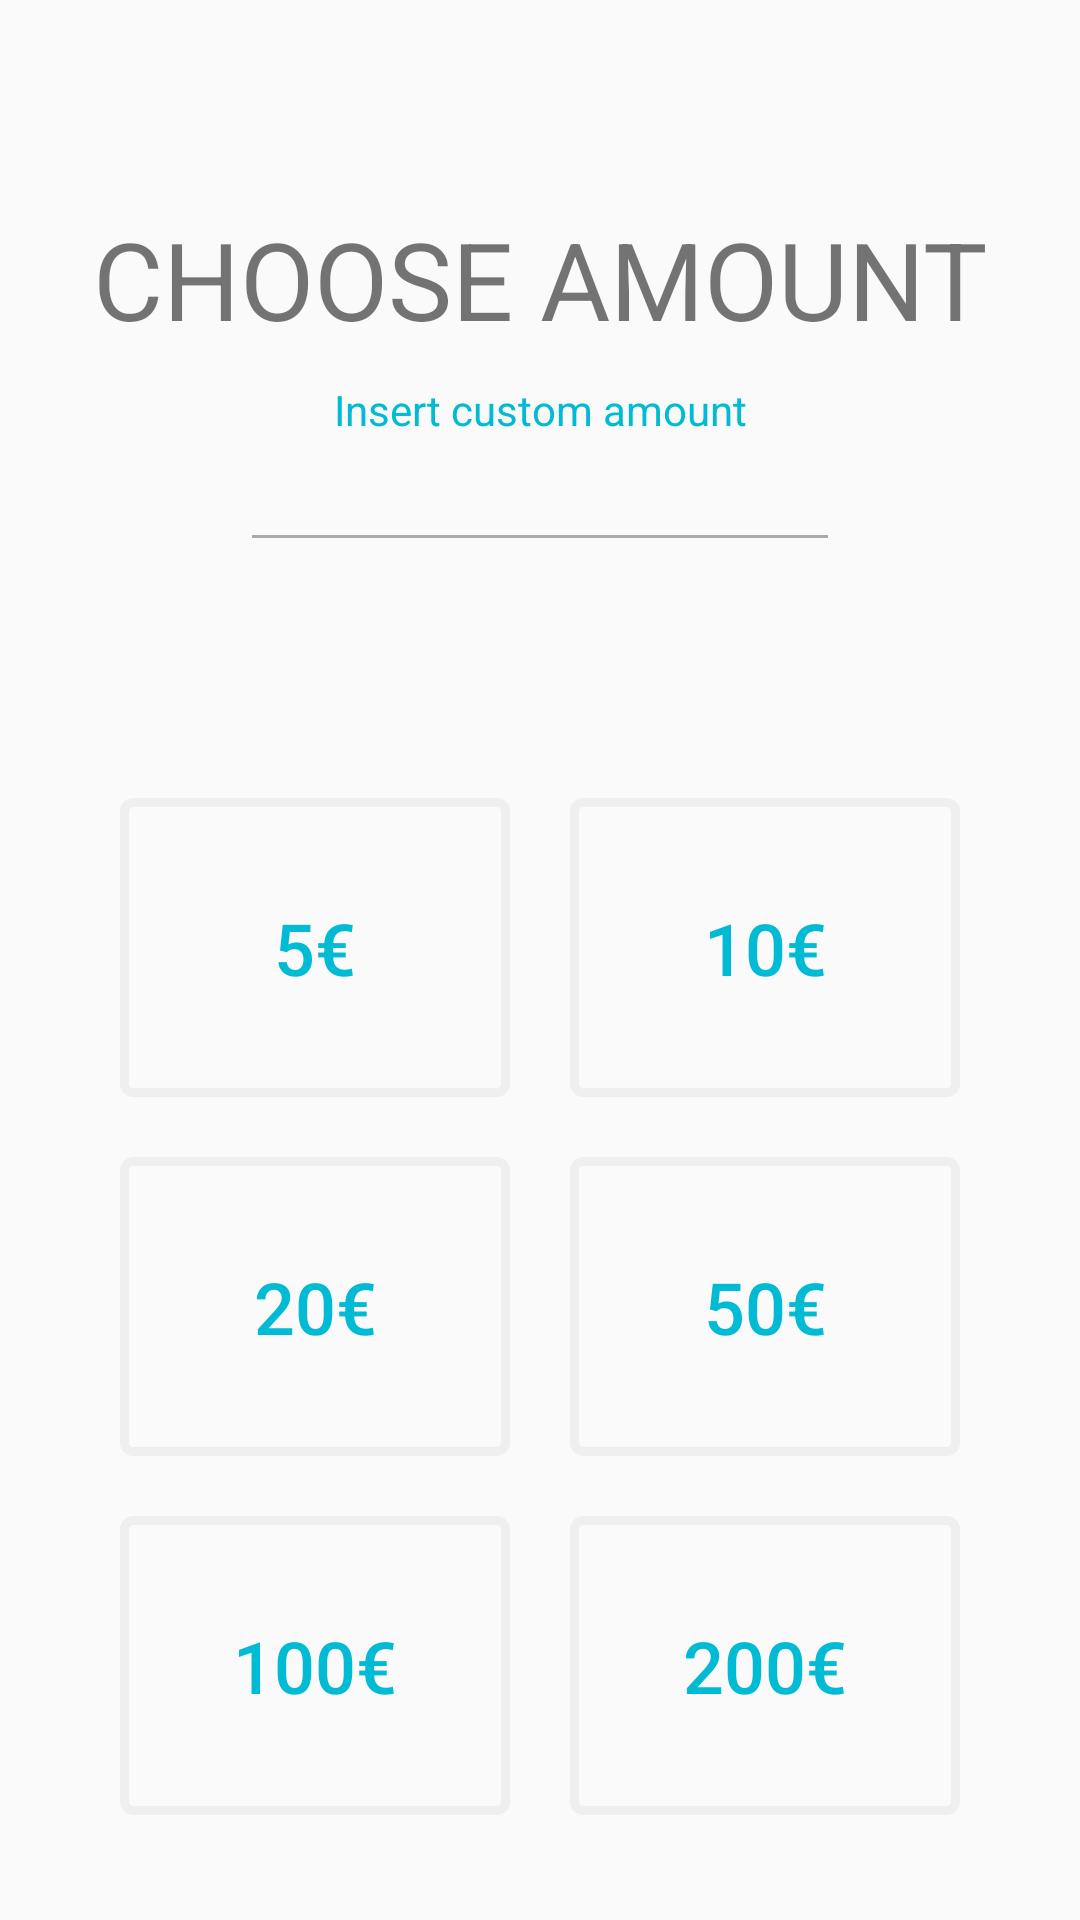

Here is an Android app screen rendered from its layout file. Give the layout XML and the strings, colors and styles it references.
<!-- AndroidManifest.xml: application theme AppTheme -->
<!-- res/layout/activity_moneypicker.xml -->
<?xml version="1.0" encoding="utf-8"?>
<LinearLayout xmlns:android="http://schemas.android.com/apk/res/android"
    android:orientation="vertical" android:layout_width="match_parent"

    android:layout_height="match_parent">

    <LinearLayout
        android:layout_width="match_parent"
        android:layout_height="match_parent"
        android:layout_above="@+id/linearLayout"
        android:layout_alignParentTop="true"
        android:layout_weight="1.5"
        android:gravity="center_vertical|center_horizontal"
        android:orientation="vertical">

        <TextView
            android:id="@+id/textView4"
            android:layout_width="match_parent"
            android:layout_height="wrap_content"
            android:layout_alignParentStart="true"
            android:layout_alignParentTop="true"
            android:layout_marginBottom="10dp"
            android:fontFamily="sans-serif"
            android:text="CHOOSE AMOUNT"
            android:textAlignment="center"
            android:textAllCaps="false"
            android:textSize="36sp"
            android:typeface="sans" />

        <TextView
            android:id="@+id/I"
            android:layout_width="match_parent"
            android:layout_height="wrap_content"
            android:gravity="center_horizontal"
            android:text="Insert custom amount"
            android:textColor="@drawable/text_color" />

        <EditText
            android:id="@+id/customBox"
            android:layout_width="200dp"
            android:layout_height="wrap_content"
            android:backgroundTint="@android:color/darker_gray"
            android:ems="10"
            android:inputType="number"
            android:textColorLink="@drawable/text_color" />
    </LinearLayout>

    <LinearLayout
        android:id="@+id/linearLayout"
        android:layout_width="match_parent"
        android:layout_height="match_parent"
        android:layout_alignParentBottom="true"
        android:layout_alignParentStart="true"
        android:layout_weight="1"
        android:orientation="vertical"
        android:paddingBottom="25dp"
        android:paddingLeft="30dp"
        android:paddingRight="30dp">

        <LinearLayout
            android:layout_width="match_parent"
            android:layout_height="match_parent"
            android:layout_weight="1"
            android:gravity="center_vertical"
            android:orientation="horizontal">

            <Button
                android:id="@+id/button10"
                android:layout_width="50dp"
                android:layout_height="match_parent"
                android:layout_marginBottom="10dp"
                android:layout_marginLeft="10dp"
                android:layout_marginRight="10dp"
                android:layout_marginTop="10dp"
                android:layout_weight="1"
                android:background="@drawable/border"
                android:onClick="forward"
                android:text="5€"
                android:textColor="@drawable/text_color"
                android:textSize="24sp" />

            <Button
                android:id="@+id/button9"
                android:layout_width="50dp"
                android:layout_height="match_parent"
                android:layout_marginBottom="10dp"
                android:layout_marginLeft="10dp"
                android:layout_marginRight="10dp"
                android:layout_marginTop="10dp"
                android:layout_weight="1"
                android:background="@drawable/border"
                android:onClick="forward"
                android:text="10€"
                android:textColor="@drawable/text_color"
                android:textSize="24sp" />

        </LinearLayout>

        <LinearLayout
            android:layout_width="match_parent"
            android:layout_height="match_parent"
            android:layout_weight="1"
            android:gravity="center_vertical"
            android:orientation="horizontal">

            <Button
                android:id="@+id/button69"
                android:layout_width="50dp"
                android:layout_height="match_parent"
                android:layout_marginBottom="10dp"
                android:layout_marginLeft="10dp"
                android:layout_marginRight="10dp"
                android:layout_marginTop="10dp"
                android:layout_weight="1"
                android:background="@drawable/border"
                android:onClick="forward"
                android:text="20€"
                android:textColor="@drawable/text_color"
                android:textSize="24sp" />

            <Button
                android:id="@+id/button8"
                android:layout_width="50dp"
                android:layout_height="match_parent"
                android:layout_marginBottom="10dp"
                android:layout_marginLeft="10dp"
                android:layout_marginRight="10dp"
                android:layout_marginTop="10dp"
                android:layout_weight="1"
                android:background="@drawable/border"
                android:onClick="forward"
                android:text="50€"
                android:textColor="@drawable/text_color"
                android:textSize="24sp" />
        </LinearLayout>

        <LinearLayout
            android:layout_width="match_parent"
            android:layout_height="match_parent"
            android:layout_weight="1"
            android:gravity="center_vertical"
            android:orientation="horizontal">

            <Button
                android:id="@+id/button6"
                android:layout_width="50dp"
                android:layout_height="match_parent"
                android:layout_marginBottom="10dp"
                android:layout_marginLeft="10dp"
                android:layout_marginRight="10dp"
                android:layout_marginTop="10dp"
                android:layout_weight="1"
                android:background="@drawable/border"
                android:onClick="forward"
                android:text="100€"
                android:textColor="@drawable/text_color"
                android:textSize="24sp" />

            <Button
                android:id="@+id/button5"
                android:layout_width="50dp"
                android:layout_height="match_parent"
                android:layout_marginBottom="10dp"
                android:layout_marginLeft="10dp"
                android:layout_marginRight="10dp"
                android:layout_marginTop="10dp"
                android:layout_weight="1"
                android:background="@drawable/border"
                android:onClick="forward"
                android:text="200€"
                android:textColor="@drawable/text_color"
                android:textSize="24sp" />
        </LinearLayout>

    </LinearLayout>

</LinearLayout>
<!-- resources referenced by this layout -->
<resources>
  <!-- drawable border (drawable) -->
  <?xml version="1.0" encoding="utf-8"?>
  <shape xmlns:android="http://schemas.android.com/apk/res/android"
      android:shape="rectangle">
      <corners android:radius="3dp" />
      <stroke
          android:width="3dp"
          android:color="#45cfcecf" />
  </shape>
  <style name="AppTheme" parent="Theme.AppCompat.Light.DarkActionBar">
          
          <item name="colorPrimary">@color/colorPrimary</item>
          <item name="colorPrimaryDark">@color/colorPrimaryDark</item>
          <item name="colorAccent">@color/colorAccent</item>
      </style>
  <color name="colorPrimary">#3F51B5</color>
  <color name="colorPrimaryDark">#303F9F</color>
  <color name="colorAccent">#FF4081</color>
</resources>
